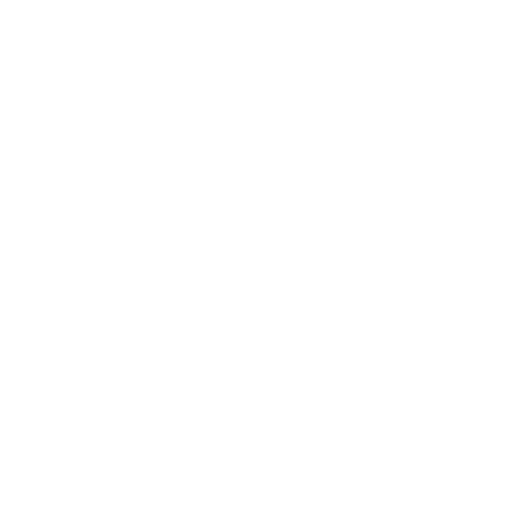
t = 0.00 s
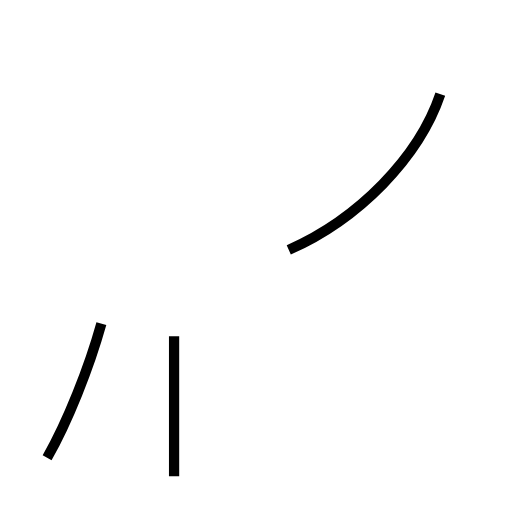
t = 1.49 s
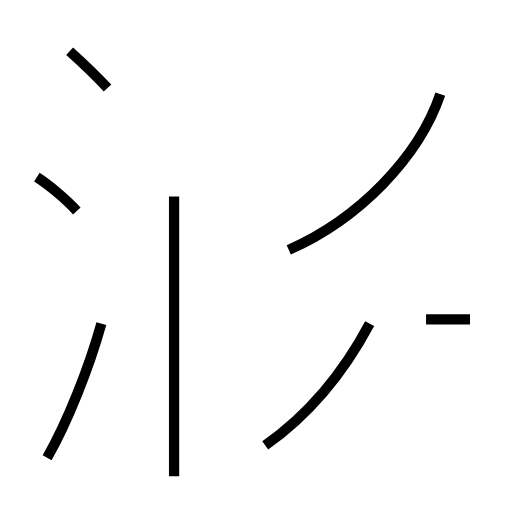
t = 2.81 s
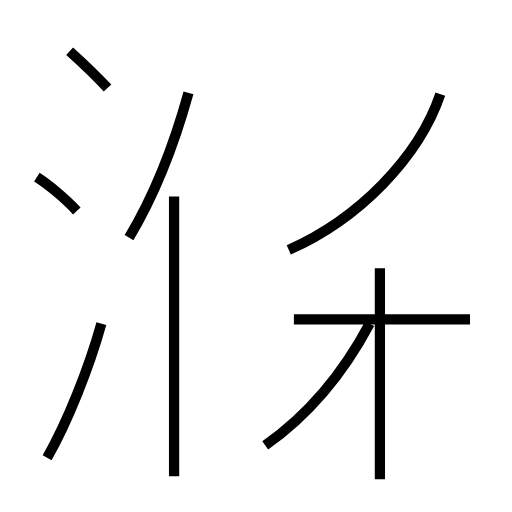
t = 4.27 s
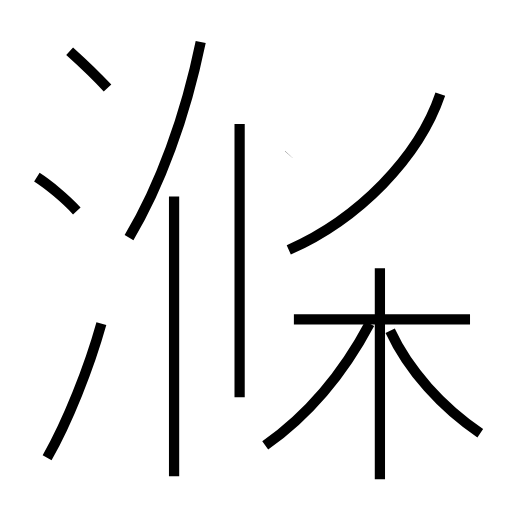
t = 5.63 s
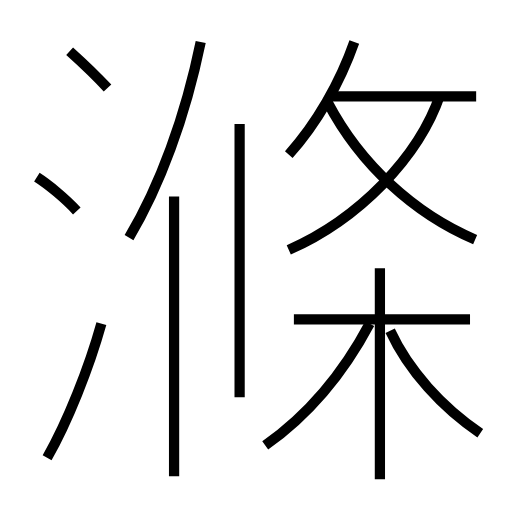
t = 7.04 s

The animated SVG that drew these frames (rendered in a browser with its animation timeline set to each time). Animation: 14 SMIL elements (animate=14); one cycle of 7.04 s.

<?xml version='1.0' encoding='utf-8'?>
<svg viewBox="0.0 -6.0 50.0 50.0" version="1.1" xmlns="http://www.w3.org/2000/svg"><rect x="-1000" y="-1000" width="2000" height="2000" stroke="white" fill="white" /><g style="fill:none;stroke:#000000;stroke-width:1"><path d="M 28.2 -19.6 C 35.0 -22.6 40.9 -28.6 43.0 -34.8 " transform="translate(0.0 38.0)" stroke-dasharray="21.77938808962249" stroke-dashoffset="21.77938808962249"><animate attributeName="stroke-dashoffset" from="21.77938808962249" to="0" dur="0.6533816426886747s" begin="0s; anim_end.end" fill="freeze" id="anim0" /></path><path d="M 4.6 0.7 C 6.6 -2.8 8.7 -8.1 9.9 -12.4 " transform="translate(0.0 38.0)" stroke-dasharray="14.161695267332409" stroke-dashoffset="14.161695267332409"><animate attributeName="stroke-dashoffset" from="14.161695267332409" to="0" dur="0.42485085801997224s" begin="anim0.end" fill="freeze" id="anim1" /></path><path d="M 17.0 2.5 L 17.0 -24.8 " transform="translate(0.0 38.0)" stroke-dasharray="27.3" stroke-dashoffset="27.3"><animate attributeName="stroke-dashoffset" from="27.3" to="0" dur="0.819s" begin="anim1.end" fill="freeze" id="anim2" /></path><path d="M 7.5 -23.4 C 6.4 -24.6 4.7 -26.0 3.6 -26.7 " transform="translate(0.0 38.0)" stroke-dasharray="5.120227734380967" stroke-dashoffset="5.120227734380967"><animate attributeName="stroke-dashoffset" from="5.120227734380967" to="0" dur="0.153606832031429s" begin="anim2.end" fill="freeze" id="anim3" /></path><path d="M 25.9 -0.5 C 30.0 -3.4 33.5 -7.5 36.1 -12.4 " transform="translate(0.0 38.0)" stroke-dasharray="15.815720885759497" stroke-dashoffset="15.815720885759497"><animate attributeName="stroke-dashoffset" from="15.815720885759497" to="0" dur="0.47447162657278485s" begin="anim3.end" fill="freeze" id="anim4" /></path><path d="M 10.5 -35.4 C 9.4 -36.6 7.8 -38.1 6.8 -39.0 " transform="translate(0.0 38.0)" stroke-dasharray="5.164039169038882" stroke-dashoffset="5.164039169038882"><animate attributeName="stroke-dashoffset" from="5.164039169038882" to="0" dur="0.15492117507116646s" begin="anim4.end" fill="freeze" id="anim5" /></path><path d="M 45.9 -12.8 L 28.7 -12.8 " transform="translate(0.0 38.0)" stroke-dasharray="17.2" stroke-dashoffset="17.2"><animate attributeName="stroke-dashoffset" from="17.2" to="0" dur="0.516s" begin="anim5.end" fill="freeze" id="anim6" /></path><path d="M 37.1 2.8 L 37.1 -17.8 " transform="translate(0.0 38.0)" stroke-dasharray="20.6" stroke-dashoffset="20.6"><animate attributeName="stroke-dashoffset" from="20.6" to="0" dur="0.618s" begin="anim6.end" fill="freeze" id="anim7" /></path><path d="M 12.6 -20.8 C 15.6 -25.8 18.1 -32.6 19.6 -39.9 " transform="translate(0.0 38.0)" stroke-dasharray="20.433205560488346" stroke-dashoffset="20.433205560488346"><animate attributeName="stroke-dashoffset" from="20.433205560488346" to="0" dur="0.6129961668146504s" begin="anim7.end" fill="freeze" id="anim8" /></path><path d="M 46.9 -1.7 C 43.2 -4.2 39.9 -7.8 38.1 -11.7 " transform="translate(0.0 38.0)" stroke-dasharray="13.478106759705362" stroke-dashoffset="13.478106759705362"><animate attributeName="stroke-dashoffset" from="13.478106759705362" to="0" dur="0.40434320279116087s" begin="anim8.end" fill="freeze" id="anim9" /></path><path d="M 23.4 -5.2 L 23.4 -31.9 " transform="translate(0.0 38.0)" stroke-dasharray="26.7" stroke-dashoffset="26.7"><animate attributeName="stroke-dashoffset" from="26.7" to="0" dur="0.8009999999999999s" begin="anim9.end" fill="freeze" id="anim10" /></path><path d="M 28.2 -28.9 C 30.9 -31.9 33.2 -35.9 34.6 -39.9 " transform="translate(0.0 38.0)" stroke-dasharray="12.805328725419193" stroke-dashoffset="12.805328725419193"><animate attributeName="stroke-dashoffset" from="12.805328725419193" to="0" dur="0.38415986176257577s" begin="anim10.end" fill="freeze" id="anim11" /></path><path d="M 46.4 -20.6 C 40.5 -23.1 35.2 -27.9 32.0 -34.0 " transform="translate(0.0 38.0)" stroke-dasharray="20.0524265496745" stroke-dashoffset="20.0524265496745"><animate attributeName="stroke-dashoffset" from="20.0524265496745" to="0" dur="0.601572796490235s" begin="anim11.end" fill="freeze" id="anim12" /></path><path d="M 46.5 -34.6 L 32.5 -34.6" transform="translate(0.0 38.0)" stroke-dasharray="14.0" stroke-dashoffset="14.0"><animate attributeName="stroke-dashoffset" from="14.0" to="0" dur="0.42s" begin="anim12.end" fill="freeze" id="anim_end" /></path></g></svg>
